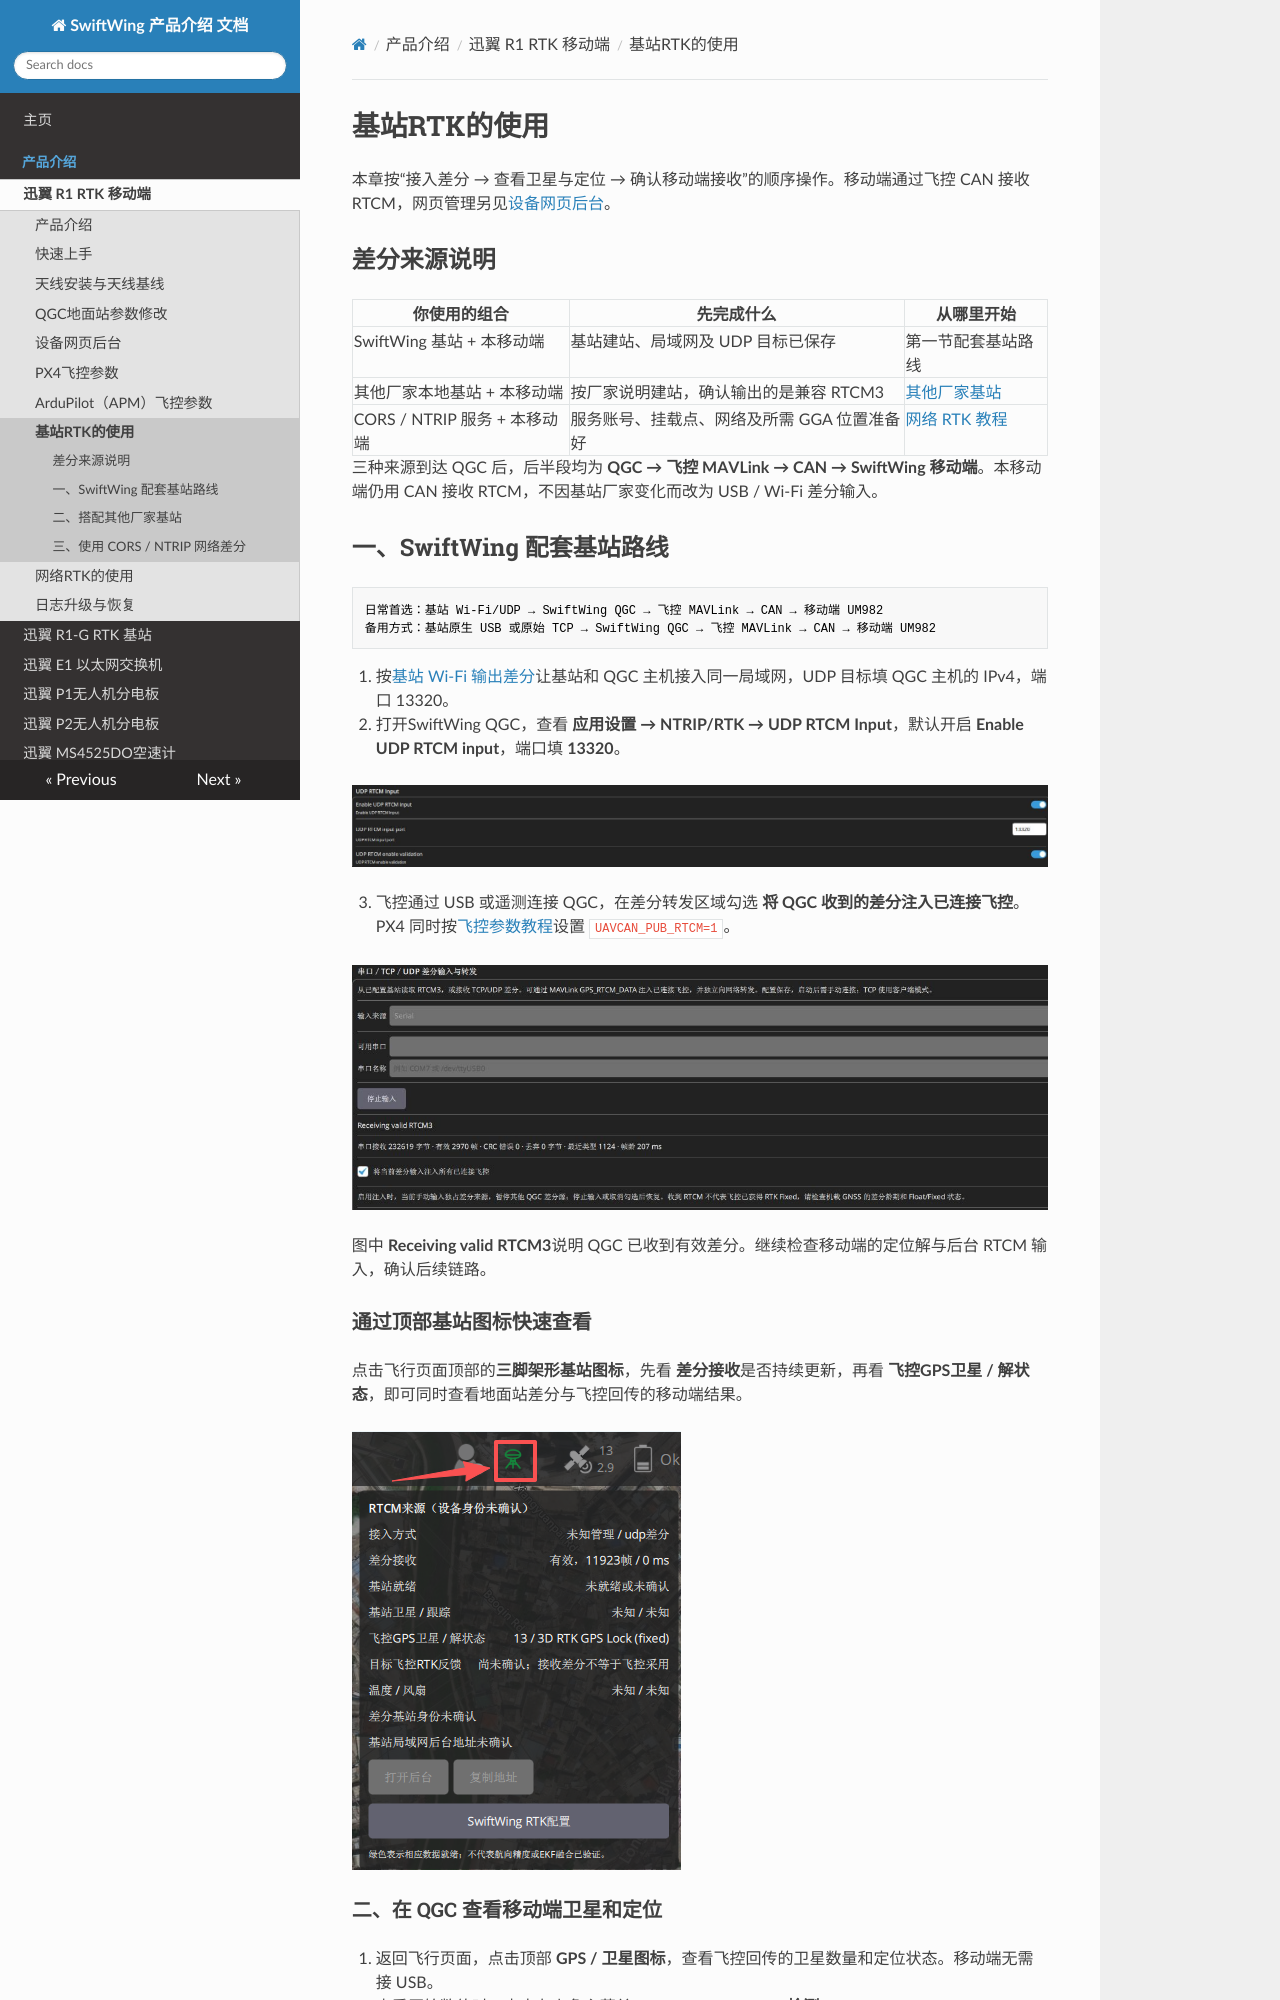

repository: SwiftWing001/SwiftWing-Product-Introduction · page: SwiftWing_R1_RTK_移动端/差分与Wi-Fi后台/index.html · generator: mkdocs

<div class="rtk-guide" aria-hidden="true"></div>

# 基站RTK的使用

本章按“接入差分 → 查看卫星与定位 → 确认移动端接收”的顺序操作。移动端通过飞控 CAN 接收 RTCM，网页管理另见[设备网页后台](设备后台参数修改.md)。

<a id="correction-sources"></a>

## 差分来源说明

| 你使用的组合 | 先完成什么 | 从哪里开始 |
| --- | --- | --- |
| SwiftWing 基站 + 本移动端 | 基站建站、局域网及 UDP 目标已保存 | 第一节配套基站路线 |
| 其他厂家本地基站 + 本移动端 | 按厂家说明建站，确认输出的是兼容 RTCM3 | [其他厂家基站](#third-party-base) |
| CORS / NTRIP 服务 + 本移动端 | 服务账号、挂载点、网络及所需 GGA 位置准备好 | [网络 RTK 教程](网络RTK的使用.md) |

三种来源到达 QGC 后，后半段均为 **QGC → 飞控 MAVLink → CAN → SwiftWing 移动端**。本移动端仍用 CAN 接收 RTCM，不因基站厂家变化而改为 USB / Wi-Fi 差分输入。

<a id="swiftwing-base"></a>

## 一、SwiftWing 配套基站路线

```text
日常首选：基站 Wi-Fi/UDP → SwiftWing QGC → 飞控 MAVLink → CAN → 移动端 UM982
备用方式：基站原生 USB 或原始 TCP → SwiftWing QGC → 飞控 MAVLink → CAN → 移动端 UM982
```

1. 按[基站 Wi-Fi 输出差分](../SwiftWing%20R1-G%20RTK基站/Wifi输出差分.md)让基站和 QGC 主机接入同一局域网，UDP 目标填 QGC 主机的 IPv4，端口 13320。
2. 打开SwiftWing QGC，查看 **应用设置 → NTRIP/RTK → UDP RTCM Input**，默认开启 **Enable UDP RTCM input**，端口填 **13320**。

[![开启 UDP RTCM 输入并核对 13320 端口](../RTK通用/image/实机操作/qgc-udp-input.png)](../RTK通用/image/实机操作/qgc-udp-input.png)

3. 飞控通过 USB 或遥测连接 QGC，在差分转发区域勾选 **将 QGC 收到的差分注入已连接飞控**。PX4 同时按[飞控参数教程](PX4飞控参数.md)设置 `UAVCAN_PUB_RTCM=1`。

[![实机 QGC 接收有效 RTCM 并开启飞控注入](../RTK通用/image/实机操作/qgc-rtcm-relay.png)](../RTK通用/image/实机操作/qgc-rtcm-relay.png)

图中 **Receiving valid RTCM3**说明 QGC 已收到有效差分。继续检查移动端的定位解与后台 RTCM 输入，确认后续链路。

### 通过顶部基站图标快速查看

点击飞行页面顶部的**三脚架形基站图标**，先看 **差分接收**是否持续更新，再看 **飞控GPS卫星 / 解状态**，即可同时查看地面站差分与飞控回传的移动端结果。

[![基站图标中查看差分和飞控回传的移动端GPS状态](../RTK通用/image/实机操作/qgc-rtk-indicator-unknown.png)](../RTK通用/image/实机操作/qgc-rtk-indicator-unknown.png)


<a id="qgc-gps"></a>
